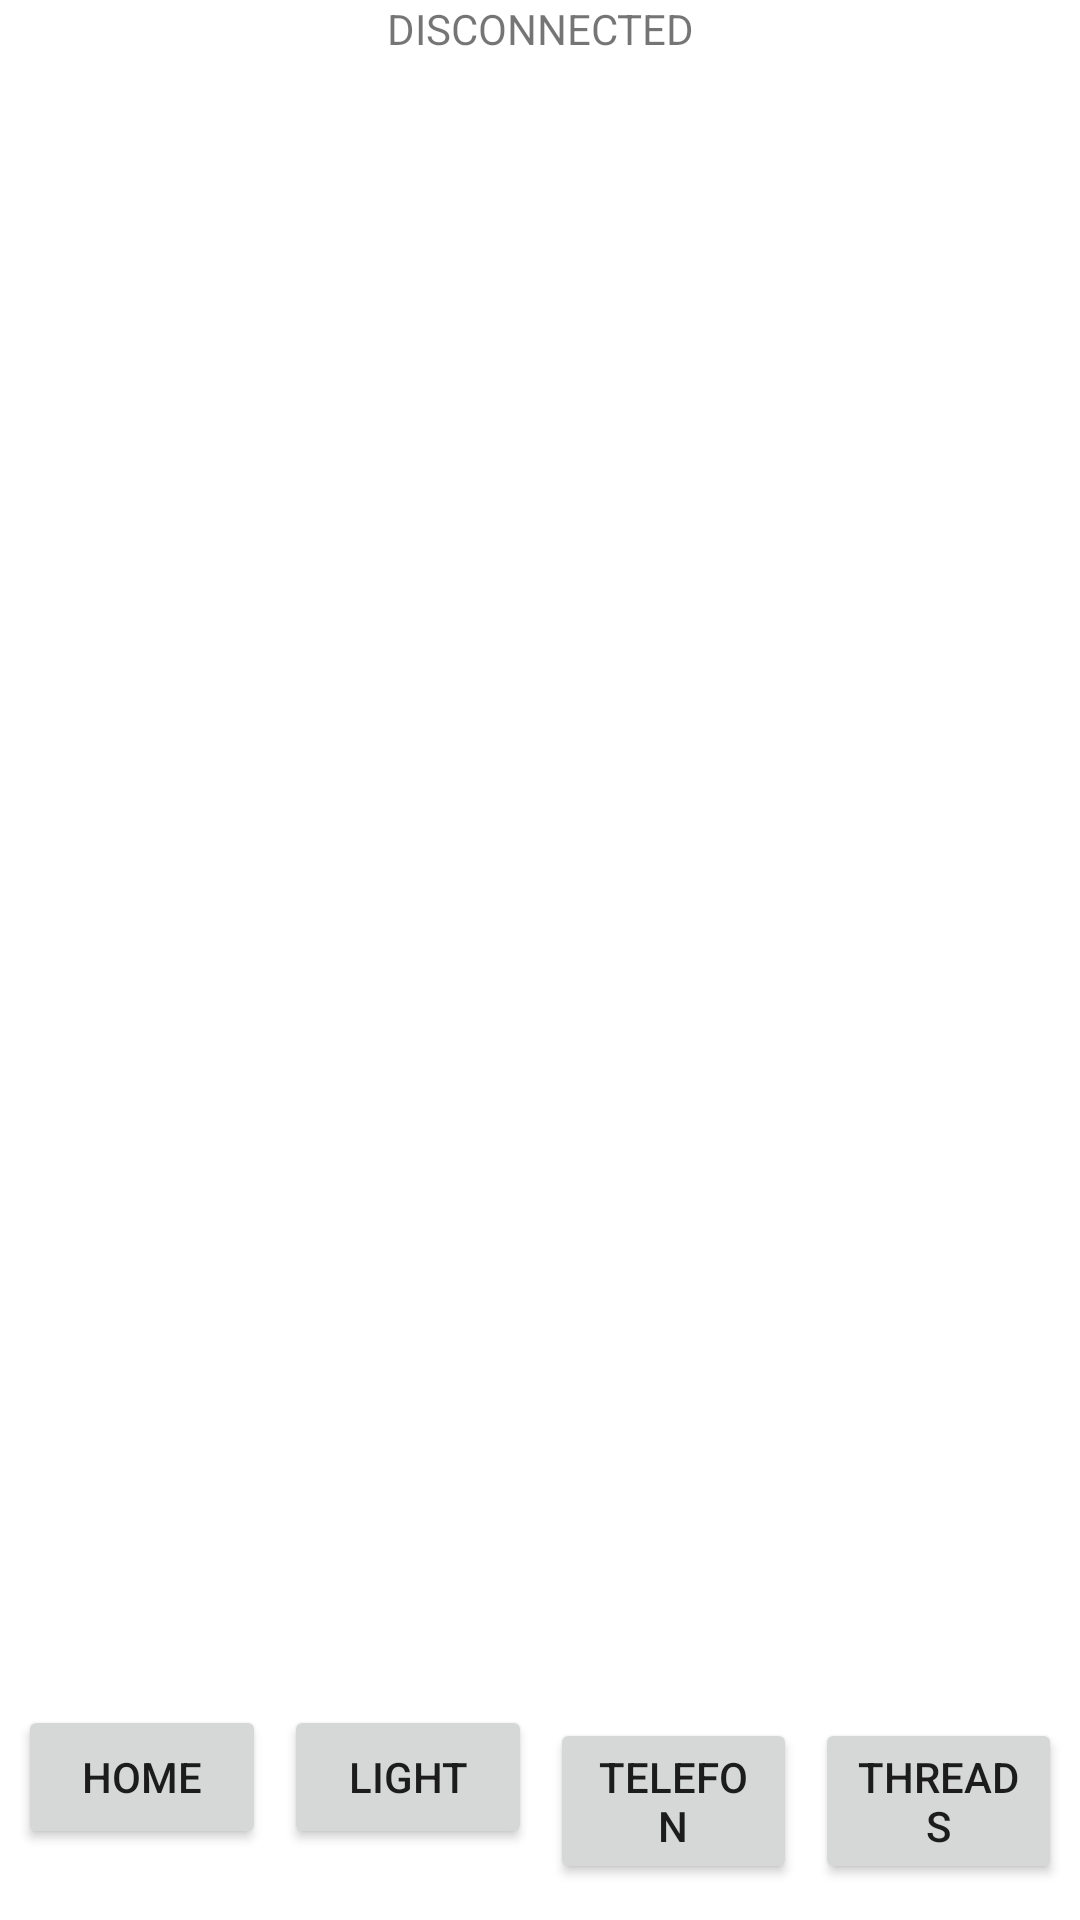

Reconstruct the res/layout file that produces this screen, plus the resources it refers to.
<!-- AndroidManifest.xml: application theme Theme.MasodikZHgyakorlo -->
<!-- res/layout/activity_phone.xml -->
<?xml version="1.0" encoding="utf-8"?>
<LinearLayout xmlns:android="http://schemas.android.com/apk/res/android"
    xmlns:app="http://schemas.android.com/apk/res-auto"
    xmlns:tools="http://schemas.android.com/tools"
    android:id="@+id/verticalLayout"
    android:layout_width="match_parent"
    android:layout_height="match_parent"
    android:baselineAligned="false"
    android:orientation="vertical"
    tools:context=".PhoneActivity">

    <TextView
        android:id="@+id/textConnection"
        android:layout_width="match_parent"
        android:layout_height="wrap_content"
        android:gravity="center"
        android:text="DISCONNECTED" />

    <include
        layout="@layout/menu"
        android:layout_width="match_parent"
        android:layout_height="match_parent" />
</LinearLayout>
<!-- res/layout/menu.xml (included above) -->
<?xml version="1.0" encoding="utf-8"?>
<LinearLayout xmlns:android="http://schemas.android.com/apk/res/android"
    android:layout_width="match_parent"
    android:layout_height="match_parent">

    <LinearLayout
        android:layout_width="match_parent"
        android:layout_height="match_parent"
        android:gravity="bottom"
        android:orientation="horizontal"
        android:padding="3dp">

        <Button
            android:id="@+id/btnHome"
            android:layout_width="wrap_content"
            android:layout_height="wrap_content"
            android:layout_margin="3dp"
            android:layout_weight="1"
            android:text="Home" />

        <Button
            android:id="@+id/btnLight"
            android:layout_width="wrap_content"
            android:layout_height="wrap_content"
            android:layout_margin="3dp"
            android:layout_weight="1"
            android:text="Light" />

        <Button
            android:id="@+id/btnPhone"
            android:layout_width="wrap_content"
            android:layout_height="wrap_content"
            android:layout_margin="3dp"
            android:layout_weight="1"
            android:text="Telefon" />

        <Button
            android:id="@+id/btnThreads"
            android:layout_width="wrap_content"
            android:layout_height="wrap_content"
            android:layout_margin="3dp"
            android:layout_weight="1"
            android:text="Threads" />
    </LinearLayout>
</LinearLayout>
<!-- resources referenced by this layout -->
<resources>
  <style name="Theme.MasodikZHgyakorlo" parent="Theme.MaterialComponents.DayNight.DarkActionBar">
          
          <item name="colorPrimary">@color/purple_500</item>
          <item name="colorPrimaryVariant">@color/purple_700</item>
          <item name="colorOnPrimary">@color/white</item>
          
          <item name="colorSecondary">@color/teal_200</item>
          <item name="colorSecondaryVariant">@color/teal_700</item>
          <item name="colorOnSecondary">@color/black</item>
          
          <item name="android:statusBarColor" tools:targetApi="l">?attr/colorPrimaryVariant</item>
          
      </style>
  <!-- not gathered from this repository: default colours our renderer supplied (Android Studio template values) -->
  <color name="purple_500">#FF6200EE</color>
  <color name="purple_700">#FF3700B3</color>
  <color name="teal_200">#FF03DAC5</color>
  <color name="teal_700">#FF018786</color>
  <color name="black">#FF000000</color>
  <color name="white">#FFFFFFFF</color>
</resources>
